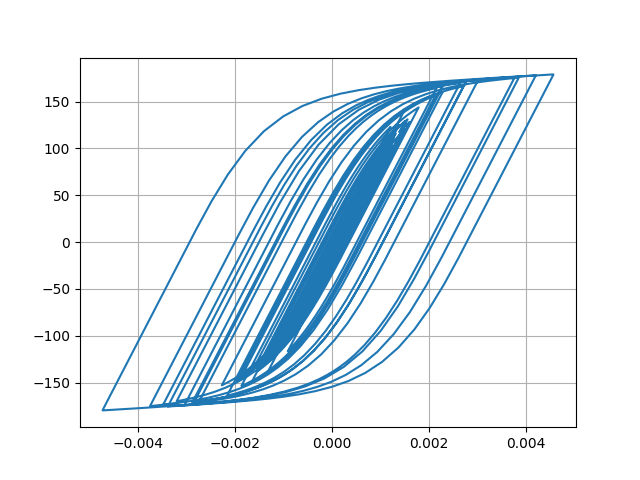

Data behind this chart, as committed beside it:
Desplacment, Force
0.0, 0.0
-7.772395255747913e-07, -0.07772
-2.398448823169432e-06, -0.2398
-3.5616791924543676e-06, -0.3562
-3.315502820089997e-06, -0.3315
-1.3164270469952526e-06, -0.1316
2.2295756859897567e-06, 0.223
6.839674369243907e-06, 0.684
1.21692982760679e-05, 1.217
1.8093896165888206e-05, 1.809
2.4600746924484253e-05, 2.46
3.1652286266514096e-05, 3.165
3.904397979660555e-05, 3.904
4.6291892897068316e-05, 4.628
5.2678298545900796e-05, 5.266
5.771503431028352e-05, 5.769
6.14290680104917e-05, 6.14
6.430496056367918e-05, 6.428
6.700453365000568e-05, 6.697
7.012364662256033e-05, 7.009
7.411164671341978e-05, 7.407
7.892991441488543e-05, 7.888
8.410278780834245e-05, 8.404
8.896659896613448e-05, 8.889
9.298099945525548e-05, 9.289
9.565131461067707e-05, 9.555
9.62876128606816e-05, 9.619
9.431324646636097e-05, 9.421
8.932638681636107e-05, 8.923
8.135250509365573e-05, 8.125
7.095492941632604e-05, 7.086
5.89096044579467e-05, 5.881
4.589644611026487e-05, 4.58
3.257007968510581e-05, 3.247
1.9647525602268872e-05, 1.955
7.696321024315189e-06, 0.7597
-2.878862923880366e-06, -0.2978
-1.2246779696686937e-05, -1.235
-2.1221579153794027e-05, -2.132
-3.096970652041931e-05, -3.107
-4.272824889718118e-05, -4.282
-5.7245946098487766e-05, -5.732
-7.463678106689609e-05, -7.469
-9.457191487191325e-05, -9.458
-0.0001168, -11.68
-0.0001409, -14.06
-0.0001654, -16.5
-0.0001887, -18.81
-0.0002084, -20.75
-0.0002227, -22.16
-0.0002314, -23.01
-0.0002354, -23.4
-0.0002365, -23.51
-0.0002362, -23.49
-0.0002354, -23.4
-0.0002343, -23.29
-0.0002336, -23.22
-0.0002339, -23.26
-0.0002359, -23.45
-0.0002397, -23.83
... 2,941 more rows
